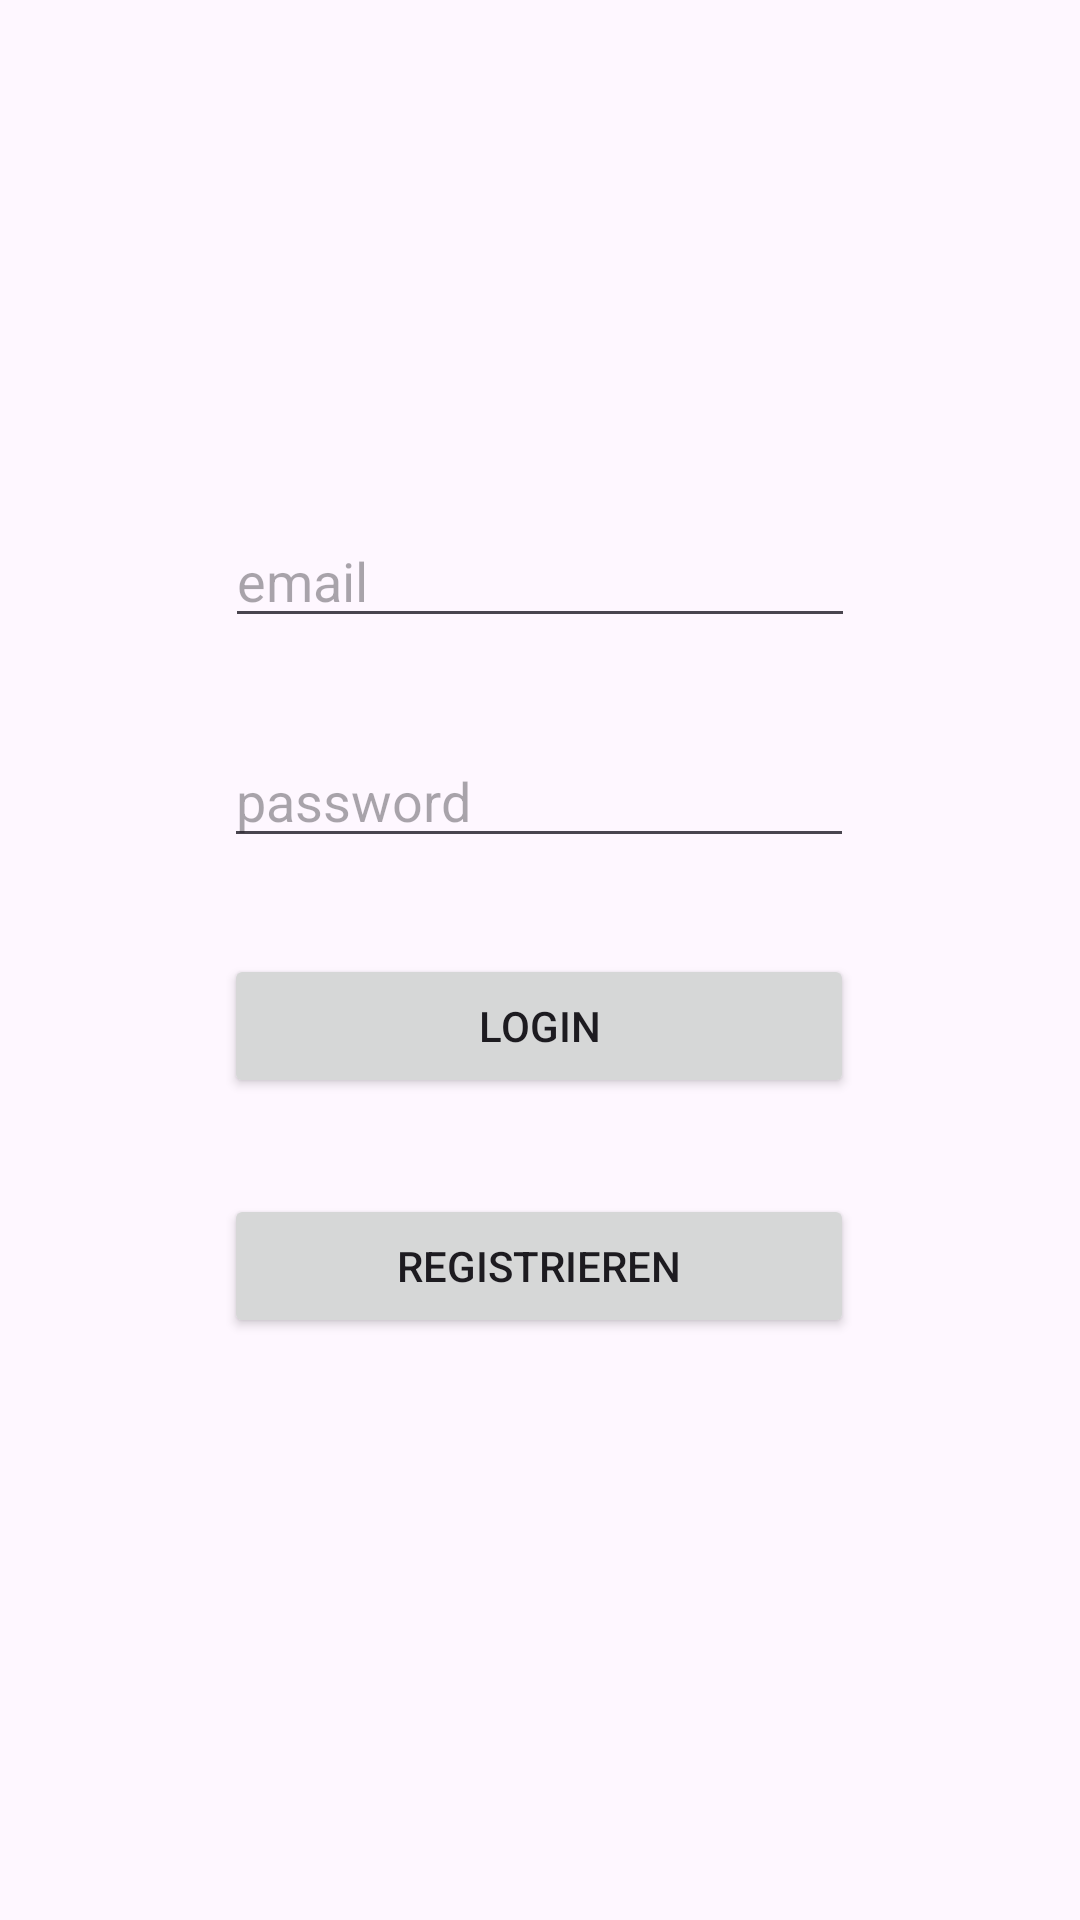

Produce the Android XML layout that renders to this screen, including the resource entries it uses.
<!-- AndroidManifest.xml: application theme Theme.FirebaseLive -->
<!-- res/layout/fragment_login.xml -->
<?xml version="1.0" encoding="utf-8"?>
<androidx.constraintlayout.widget.ConstraintLayout xmlns:android="http://schemas.android.com/apk/res/android"
    xmlns:app="http://schemas.android.com/apk/res-auto"
    xmlns:tools="http://schemas.android.com/tools"
    android:layout_width="match_parent"
    android:layout_height="match_parent"
    tools:context=".ui.LoginFragment">

    <EditText
        android:id="@+id/emailET"
        android:layout_width="wrap_content"
        android:layout_height="wrap_content"
        android:layout_marginBottom="256dp"
        android:ems="10"
        android:inputType="textEmailAddress"
        android:hint="email"
        app:layout_constraintBottom_toBottomOf="parent"
        app:layout_constraintEnd_toEndOf="parent"
        app:layout_constraintStart_toStartOf="parent"
        app:layout_constraintTop_toTopOf="parent" />

    <EditText
        android:id="@+id/passwordET"
        android:layout_width="wrap_content"
        android:layout_height="wrap_content"
        android:layout_marginTop="32dp"
        android:hint="password"
        android:ems="10"
        android:inputType="textPassword"
        app:layout_constraintEnd_toEndOf="parent"
        app:layout_constraintHorizontal_bias="0.497"
        app:layout_constraintStart_toStartOf="parent"
        app:layout_constraintTop_toBottomOf="@+id/emailET" />

    <Button
        android:id="@+id/loginBTN"
        android:layout_width="0dp"
        android:layout_height="wrap_content"
        android:layout_marginTop="32dp"
        android:text="Login"
        app:layout_constraintEnd_toEndOf="@+id/passwordET"
        app:layout_constraintStart_toStartOf="@+id/passwordET"
        app:layout_constraintTop_toBottomOf="@+id/passwordET" />

    <Button
        android:id="@+id/registerBTN"
        android:layout_width="0dp"
        android:layout_height="wrap_content"
        android:layout_marginTop="32dp"
        android:text="Registrieren"
        app:layout_constraintEnd_toEndOf="@+id/loginBTN"
        app:layout_constraintStart_toStartOf="@+id/loginBTN"
        app:layout_constraintTop_toBottomOf="@+id/loginBTN" />
</androidx.constraintlayout.widget.ConstraintLayout>
<!-- resources referenced by this layout -->
<resources>
  <style name="Theme.FirebaseLive" parent="Base.Theme.FirebaseLive" />
  <style name="Base.Theme.FirebaseLive" parent="Theme.Material3.DayNight.NoActionBar">
          
          
      </style>
</resources>
